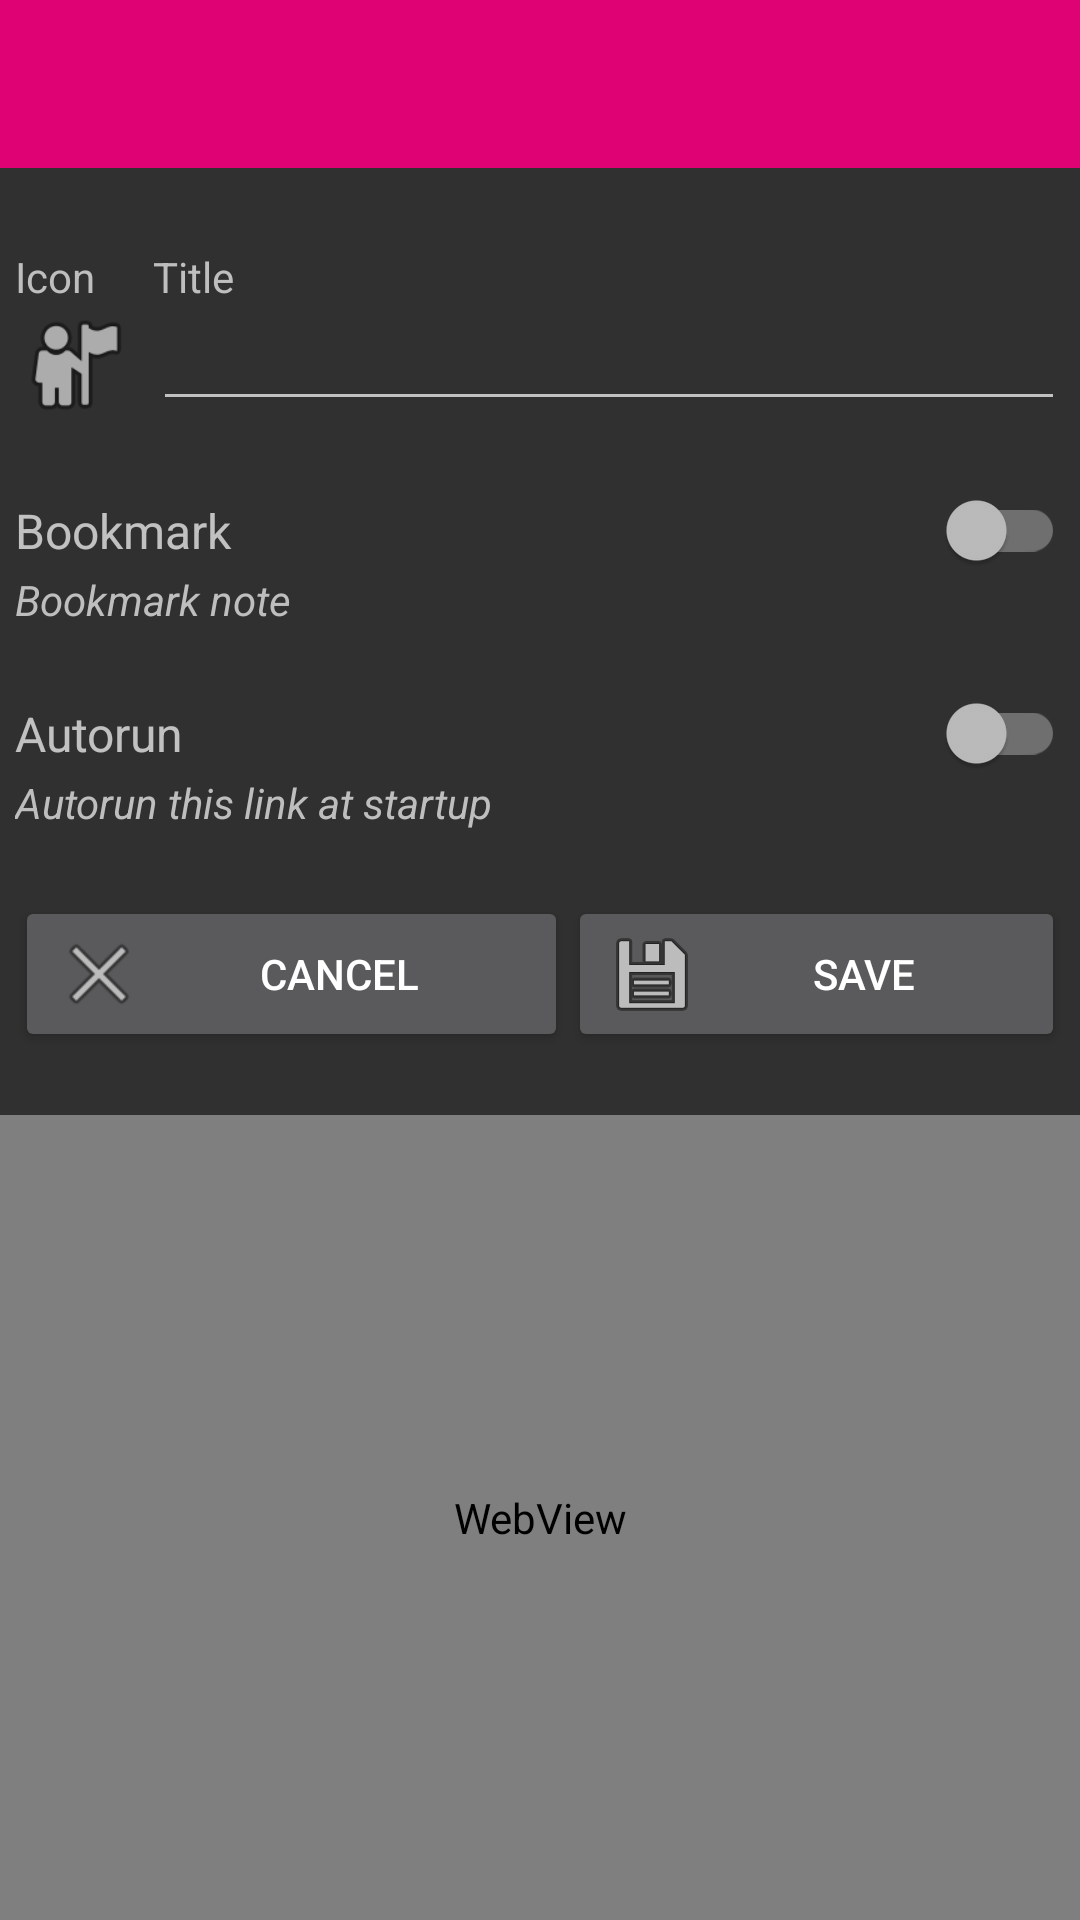

Android layout source for this screen:
<!-- AndroidManifest.xml: application theme AppTheme -->
<!-- res/layout/activity_wizard.xml -->
<?xml version="1.0" encoding="utf-8"?>
<androidx.appcompat.widget.LinearLayoutCompat xmlns:android="http://schemas.android.com/apk/res/android"
    android:layout_width="match_parent"
    android:layout_height="match_parent"
    xmlns:app="http://schemas.android.com/apk/res-auto"
    android:tag="Wizard"
    android:orientation="vertical">

    <com.google.android.material.appbar.AppBarLayout
        android:layout_width="match_parent"
        android:layout_height="wrap_content">

        <androidx.appcompat.widget.Toolbar
            android:id="@+id/toolbar"
            android:layout_width="match_parent"
            android:layout_height="?attr/actionBarSize"
            android:background="@color/colorPrimary"/>

    </com.google.android.material.appbar.AppBarLayout>

    <androidx.appcompat.widget.LinearLayoutCompat
        android:id="@+id/layout_link"
        android:layout_width="match_parent"
        android:layout_height="wrap_content"
        android:padding="5sp"
        android:orientation="vertical">

        <androidx.appcompat.widget.AppCompatTextView
            android:id="@+id/textview_url"
            android:layout_width="match_parent"
            android:layout_height="0dp"
            android:singleLine="true"
            android:layout_gravity="left|top"
            android:textSize="14sp"
            android:textColor="@color/subTextColor"
            android:text="@string/url"/>

        <androidx.appcompat.widget.AppCompatEditText
            android:id="@+id/edittext_url"
            android:layout_width="match_parent"
            android:layout_height="0dp"
            android:layout_alignParentTop="true"
            android:layout_gravity="left|top"
            android:layout_marginTop="0dp"
            android:singleLine="true"
            android:textSize="16sp" />

        <androidx.appcompat.widget.AppCompatTextView
            android:layout_width="match_parent"
            android:layout_height="wrap_content"
            android:singleLine="true"
            android:textSize="16sp"/>

        <androidx.appcompat.widget.LinearLayoutCompat
            android:layout_width="match_parent"
            android:layout_height="wrap_content"
            android:orientation="horizontal">

            <androidx.appcompat.widget.LinearLayoutCompat
                android:layout_width="wrap_content"
                android:layout_height="wrap_content"
                android:orientation="vertical">

                <androidx.appcompat.widget.AppCompatTextView
                    android:id="@+id/textview_icon"
                    android:layout_width="match_parent"
                    android:layout_height="wrap_content"
                    android:singleLine="true"
                    android:layout_gravity="left|top"
                    android:textSize="14sp"
                    android:textColor="@color/subTextColor"
                    android:text="@string/icon"/>

                <androidx.appcompat.widget.AppCompatImageView
                    android:id="@+id/imageview_icon"
                    android:layout_width="40dp"
                    android:layout_height="40dp"
                    android:layout_marginEnd="6dp"
                    android:layout_gravity="center_vertical"
                    android:contentDescription="@string/icon"
                    android:onClick="onDownloadBtnClick"
                    android:src="@android:drawable/ic_menu_myplaces" />

            </androidx.appcompat.widget.LinearLayoutCompat>

            <androidx.appcompat.widget.LinearLayoutCompat
                android:layout_width="match_parent"
                android:layout_height="wrap_content"
                android:orientation="vertical">

                <androidx.appcompat.widget.AppCompatTextView
                    android:id="@+id/textview_title"
                    android:layout_width="match_parent"
                    android:layout_height="wrap_content"
                    android:singleLine="true"
                    android:layout_gravity="left|top"
                    android:textSize="14sp"
                    android:textColor="@color/subTextColor"
                    android:text="@string/title"/>

                <androidx.appcompat.widget.AppCompatEditText
                    android:id="@+id/edittext_title"
                    android:layout_width="match_parent"
                    android:layout_height="wrap_content"
                    android:singleLine="true"
                    android:layout_gravity="left|top"
                    android:textSize="16sp" />

            </androidx.appcompat.widget.LinearLayoutCompat>

        </androidx.appcompat.widget.LinearLayoutCompat>

        <androidx.appcompat.widget.AppCompatTextView
            android:layout_width="match_parent"
            android:layout_height="wrap_content"
            android:singleLine="true"
            android:textSize="16sp"/>

        <androidx.appcompat.widget.LinearLayoutCompat
            android:layout_width="match_parent"
            android:layout_height="wrap_content"
            android:orientation="horizontal">

            <androidx.appcompat.widget.AppCompatTextView
                android:id="@+id/textview_bookmark"
                android:layout_width="200dp"
                android:layout_height="wrap_content"
                android:singleLine="true"
                android:textSize="16sp"
                android:text="@string/bookmark"
                android:onClick="onTextClick"/>

            <androidx.appcompat.widget.SwitchCompat
                android:id="@+id/switch_bookmark"
                android:layout_width="match_parent"
                android:layout_height="wrap_content"
                android:ellipsize="marquee"
                android:textAlignment="textEnd"
                android:textSize="16sp" />

        </androidx.appcompat.widget.LinearLayoutCompat>

        <androidx.appcompat.widget.AppCompatTextView
            android:id="@+id/textview_bookmark_note"
            android:layout_width="match_parent"
            android:layout_height="wrap_content"
            android:textStyle="italic"
            android:textSize="14sp"
            android:textColor="@color/subTextColor"
            android:text="@string/bookmark_note"
            android:onClick="onTextClick"/>

        <androidx.appcompat.widget.AppCompatTextView
            android:layout_width="match_parent"
            android:layout_height="wrap_content"
            android:singleLine="true"
            android:textSize="16sp"/>

        <androidx.appcompat.widget.LinearLayoutCompat
            android:layout_width="match_parent"
            android:layout_height="wrap_content"
            android:orientation="horizontal">

            <androidx.appcompat.widget.AppCompatTextView
                android:id="@+id/textview_autorun"
                android:layout_width="200dp"
                android:layout_height="wrap_content"
                android:singleLine="true"
                android:textSize="16sp"
                android:text="@string/autorun"
                android:onClick="onTextClick"/>

            <androidx.appcompat.widget.SwitchCompat
                android:id="@+id/switch_autorun"
                android:layout_width="match_parent"
                android:layout_height="wrap_content"
                android:ellipsize="marquee"
                android:textAlignment="textEnd"
                android:textSize="16sp" />

        </androidx.appcompat.widget.LinearLayoutCompat>

        <androidx.appcompat.widget.AppCompatTextView
            android:id="@+id/textview_autorun_note"
            android:layout_width="match_parent"
            android:layout_height="wrap_content"
            android:textStyle="italic"
            android:textSize="14sp"
            android:textColor="@color/subTextColor"
            android:text="@string/autorun_note"
            android:onClick="onTextClick"/>

        <androidx.appcompat.widget.AppCompatTextView
            android:layout_width="match_parent"
            android:layout_height="wrap_content"
            android:singleLine="true"
            android:textSize="16sp"/>

        <androidx.appcompat.widget.LinearLayoutCompat
            android:layout_width="match_parent"
            android:layout_height="wrap_content"
            android:weightSum="2"
            android:orientation="horizontal">

            <androidx.appcompat.widget.AppCompatButton
                android:id="@+id/button_cancel"
                android:layout_width="wrap_content"
                android:layout_height="wrap_content"
                android:layout_weight="1"
                android:singleLine="true"
                android:textSize="14sp"
                android:text="@string/cancel"
                android:drawableLeft="@android:drawable/ic_menu_close_clear_cancel"
                android:onClick="onCancelBtnClick"/>

            <androidx.appcompat.widget.AppCompatButton
                android:id="@+id/button_save"
                android:layout_width="wrap_content"
                android:layout_height="wrap_content"
                android:layout_weight="1"
                android:singleLine="true"
                android:textSize="14sp"
                android:text="@string/save"
                android:drawableLeft="@android:drawable/ic_menu_save"
                android:onClick="onSaveBtnClick"/>

        </androidx.appcompat.widget.LinearLayoutCompat>

    </androidx.appcompat.widget.LinearLayoutCompat>

    <ProgressBar
        android:id="@+id/progressbar"
        android:layout_width="match_parent"
        android:layout_height="wrap_content"
        style="?android:attr/progressBarStyleHorizontal"
        android:background="@android:color/transparent"
        android:layout_centerVertical="true"
        android:layout_centerHorizontal="true"
        android:indeterminate="false"
        android:max="100"
        android:progress="1"
        android:progressTint="@color/colorPrimary"
        android:visibility="invisible" />

    <WebView
        android:id="@+id/webview"
        android:layout_width="match_parent"
        android:layout_height="match_parent"
        android:visibility="visible"/>

</androidx.appcompat.widget.LinearLayoutCompat>
<!-- resources referenced by this layout -->
<resources>
  <color name="colorPrimary">#DF0274</color>
  <color name="subTextColor">@android:color/secondary_text_dark</color>
  <string name="autorun">Autorun</string>
  <string name="autorun_note">Autorun this link at startup</string>
  <string name="bookmark">Bookmark</string>
  <string name="bookmark_note">Bookmark note</string>
  <string name="cancel">Cancel</string>
  <string name="icon">Icon</string>
  <string name="save">Save</string>
  <string name="title">Title</string>
  <string name="url" translatable="false">Url</string>
  <style name="AppTheme" parent="Theme.AppCompat">
          
          <item name="colorPrimary">@color/colorPrimary</item>
          <item name="colorPrimaryVariant">@color/colorPrimaryVariant</item>
          <item name="colorOnPrimary">@color/colorOnPrimary</item>
          <item name="colorSecondary">@color/colorPrimary</item>
          <item name="colorSecondaryVariant">@color/colorPrimaryVariant</item>
          <item name="colorOnSecondary">@color/colorOnPrimary</item>
          <item name="windowActionBar">false</item>
          <item name="windowNoTitle">true</item>
      </style>
  <color name="colorPrimaryVariant">#9A4880</color>
  <color name="colorOnPrimary">#FFFFFFFF</color>
</resources>
